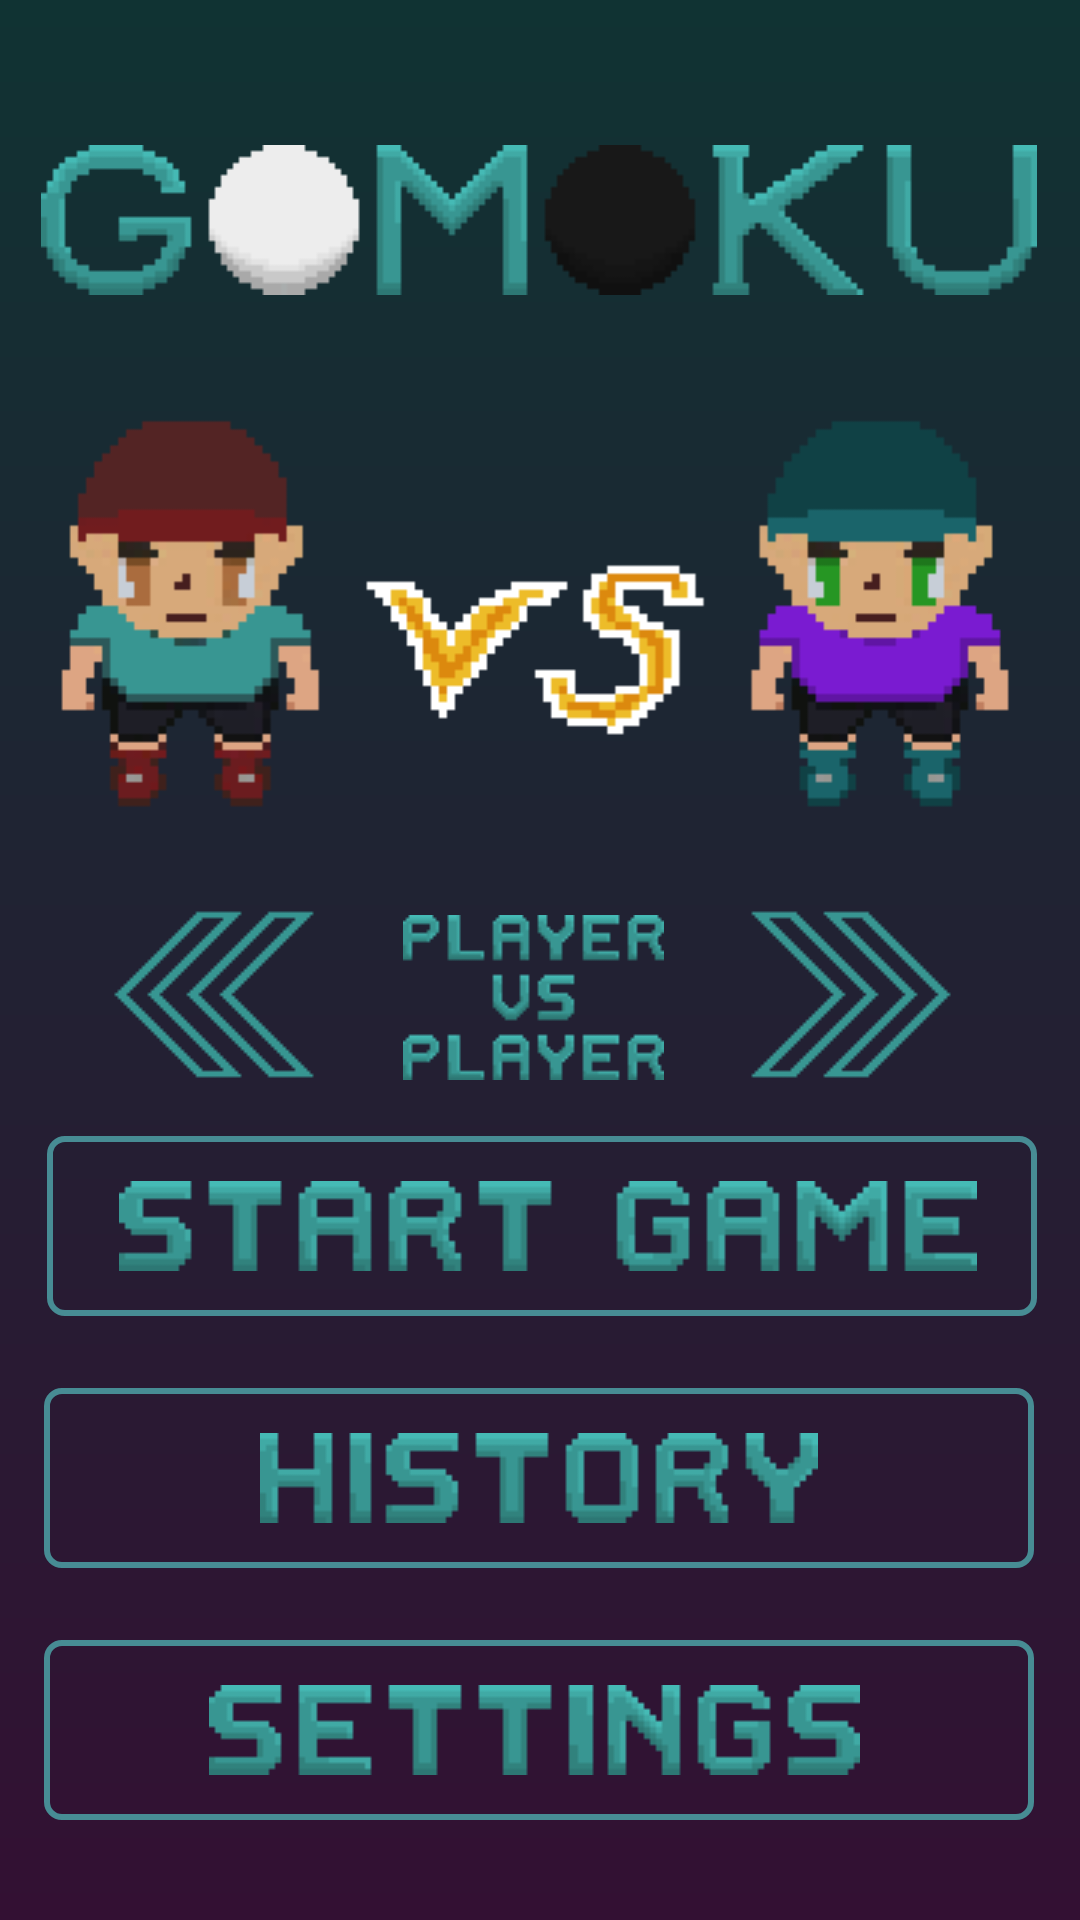

Layout XML and referenced resources for this Android screen:
<!-- AndroidManifest.xml: application theme Theme.AppCompat.NoActionBar -->
<!-- res/layout/activity_main_menu.xml -->
<?xml version="1.0" encoding="utf-8"?>
<androidx.constraintlayout.widget.ConstraintLayout xmlns:android="http://schemas.android.com/apk/res/android"
    xmlns:app="http://schemas.android.com/apk/res-auto"
    xmlns:tools="http://schemas.android.com/tools"
    android:layout_width="match_parent"
    android:layout_height="match_parent"
    android:background="@drawable/gradient"
    tools:context=".Activity_main_menu">

    <ImageView
        android:id="@+id/imageView2"
        android:layout_width="wrap_content"
        android:layout_height="wrap_content"
        android:layout_marginBottom="8dp"
        app:layout_constraintBottom_toTopOf="@+id/icon_mode_image_view"
        app:layout_constraintEnd_toEndOf="parent"
        app:layout_constraintHorizontal_bias="0.493"
        app:layout_constraintStart_toStartOf="parent"
        app:layout_constraintTop_toTopOf="parent"
        app:layout_constraintVertical_bias="0.857"
        app:srcCompat="@drawable/logo" />

    <ImageView
        android:id="@+id/imageView4"
        android:layout_width="wrap_content"
        android:layout_height="wrap_content"
        android:onClick="rightArrowOnClick"
        app:layout_constraintBottom_toBottomOf="parent"
        app:layout_constraintEnd_toEndOf="parent"
        app:layout_constraintHorizontal_bias="0.863"
        app:layout_constraintStart_toStartOf="parent"
        app:layout_constraintTop_toBottomOf="@+id/icon_mode_image_view"
        app:layout_constraintVertical_bias="0.002"
        app:srcCompat="@drawable/right_arrow_btn" />

    <ImageView
        android:id="@+id/imageView3"
        android:layout_width="wrap_content"
        android:layout_height="wrap_content"
        android:onClick="leftArrowOnClick"
        app:layout_constraintBottom_toBottomOf="parent"
        app:layout_constraintEnd_toStartOf="@+id/imageView4"
        app:layout_constraintHorizontal_bias="0.196"
        app:layout_constraintStart_toStartOf="parent"
        app:layout_constraintTop_toBottomOf="@+id/icon_mode_image_view"
        app:layout_constraintVertical_bias="0.002"
        app:srcCompat="@drawable/left_arrow_btn" />

    <Button
        android:id="@+id/btn_start"
        android:onClick="goToGame"
        android:layout_width="330dp"
        android:layout_height="60dp"
        android:background="@drawable/button_design"

        android:drawableStart="@drawable/main_menu_start"
        android:drawablePadding="16dp"
        android:paddingLeft="24dp"


        android:shadowDx="0"
        android:shadowDy="0"
        android:shadowRadius="0"
        android:textColor="#478C94"
        android:textSize="30sp"
        app:layout_constraintBottom_toBottomOf="parent"
        app:layout_constraintEnd_toEndOf="parent"
        app:layout_constraintHorizontal_bias="0.518"
        app:layout_constraintStart_toStartOf="parent"
        app:layout_constraintTop_toBottomOf="@+id/icon_mode_image_view"
        app:layout_constraintVertical_bias="0.283" />

    <Button
        android:id="@+id/btn_history"
        android:layout_width="330dp"
        android:layout_height="60dp"
        android:layout_marginTop="24dp"
        android:background="@drawable/button_design"
        android:onClick="goToMatchHistory"
        android:drawableStart="@drawable/main_menu_hist"
        android:drawablePadding="16dp"

        android:paddingLeft="72dp"


        android:textColor="#478C94"
        android:textSize="30sp"
        app:layout_constraintBottom_toBottomOf="parent"
        app:layout_constraintEnd_toEndOf="parent"
        app:layout_constraintHorizontal_bias="0.493"
        app:layout_constraintStart_toStartOf="parent"
        app:layout_constraintTop_toBottomOf="@+id/btn_start"
        app:layout_constraintVertical_bias="0.0" />

    <Button
        android:id="@+id/btn_settings"

        android:layout_width="330dp"
        android:layout_height="60dp"
        android:layout_marginTop="24dp"
        android:layout_marginBottom="16dp"

        android:background="@drawable/button_design"
        android:drawableStart="@drawable/main_menu_sett"
        android:drawablePadding="16dp"
        android:onClick="goToSettings"
        android:paddingLeft="55dp"
        android:shadowColor="#1F2529"
        android:shadowDx="0"
        android:shadowDy="0"

        android:shadowRadius="0"
        android:textColor="#478C94"
        android:textSize="30sp"
        app:layout_constraintBottom_toBottomOf="parent"
        app:layout_constraintEnd_toEndOf="parent"
        app:layout_constraintHorizontal_bias="0.493"
        app:layout_constraintStart_toStartOf="parent"
        app:layout_constraintTop_toBottomOf="@+id/btn_history"
        app:layout_constraintVertical_bias="0.0" />

    <ImageView
        android:id="@+id/icon_mode_image_view"
        android:layout_width="351dp"
        android:layout_height="185dp"
        android:layout_marginTop="8dp"
        app:layout_constraintBottom_toBottomOf="parent"
        app:layout_constraintEnd_toEndOf="parent"
        app:layout_constraintStart_toStartOf="parent"
        app:layout_constraintTop_toTopOf="parent"
        app:layout_constraintVertical_bias="0.238"
        app:srcCompat="@drawable/icon_pvp" />

    <ImageView
        android:id="@+id/text_mode_image_view"
        android:layout_width="wrap_content"
        android:layout_height="wrap_content"
        android:layout_marginTop="5dp"
        app:layout_constraintBottom_toBottomOf="parent"
        app:layout_constraintEnd_toStartOf="@+id/imageView4"
        app:layout_constraintHorizontal_bias="0.505"
        app:layout_constraintStart_toEndOf="@+id/imageView3"
        app:layout_constraintTop_toBottomOf="@+id/icon_mode_image_view"
        app:layout_constraintVertical_bias="0.002"
        app:srcCompat="@drawable/text_pvp" />

</androidx.constraintlayout.widget.ConstraintLayout>
<!-- resources referenced by this layout -->
<resources>
  <!-- drawable button_design (drawable) -->
  <?xml version="1.0" encoding="utf-8"?>
  <shape xmlns:android="http://schemas.android.com/apk/res/android" android:shape="rectangle" >
      <gradient
          android:alpha="0"
          />
  
      <corners
          android:radius="5dp"
          />
  
      <padding
          android:left="0dp"
          android:top="0dp"
          android:right="0dp"
          android:bottom="0dp"
          />
      <size
          android:width="270dp"
          android:height="60dp"
          />
      <stroke
          android:width="2dp"
          android:color="#478C94"
          />
  </shape>
  <!-- drawable gradient (drawable) -->
  <?xml version="1.0" encoding="utf-8"?>
  <shape xmlns:android="http://schemas.android.com/apk/res/android">
      <gradient
          android:angle="270"
          android:startColor="#103333"
          android:endColor="#331033"
          android:type="linear"
          />
  
  </shape>
  <!-- drawable icon_pvp: png bitmap (drawable, 11072 bytes) -->
  <!-- drawable left_arrow_btn: png bitmap (drawable, 10431 bytes) -->
  <!-- drawable logo: png bitmap (drawable-v24, 5666 bytes) -->
  <!-- drawable main_menu_hist: png bitmap (drawable-v24, 4621 bytes) -->
  <!-- drawable main_menu_sett: png bitmap (drawable-v24, 4730 bytes) -->
  <!-- drawable main_menu_start: png bitmap (drawable-v24, 4289 bytes) -->
  <!-- drawable right_arrow_btn: png bitmap (drawable, 10763 bytes) -->
  <!-- drawable text_pvp: png bitmap (drawable-v24, 9802 bytes) -->
</resources>
